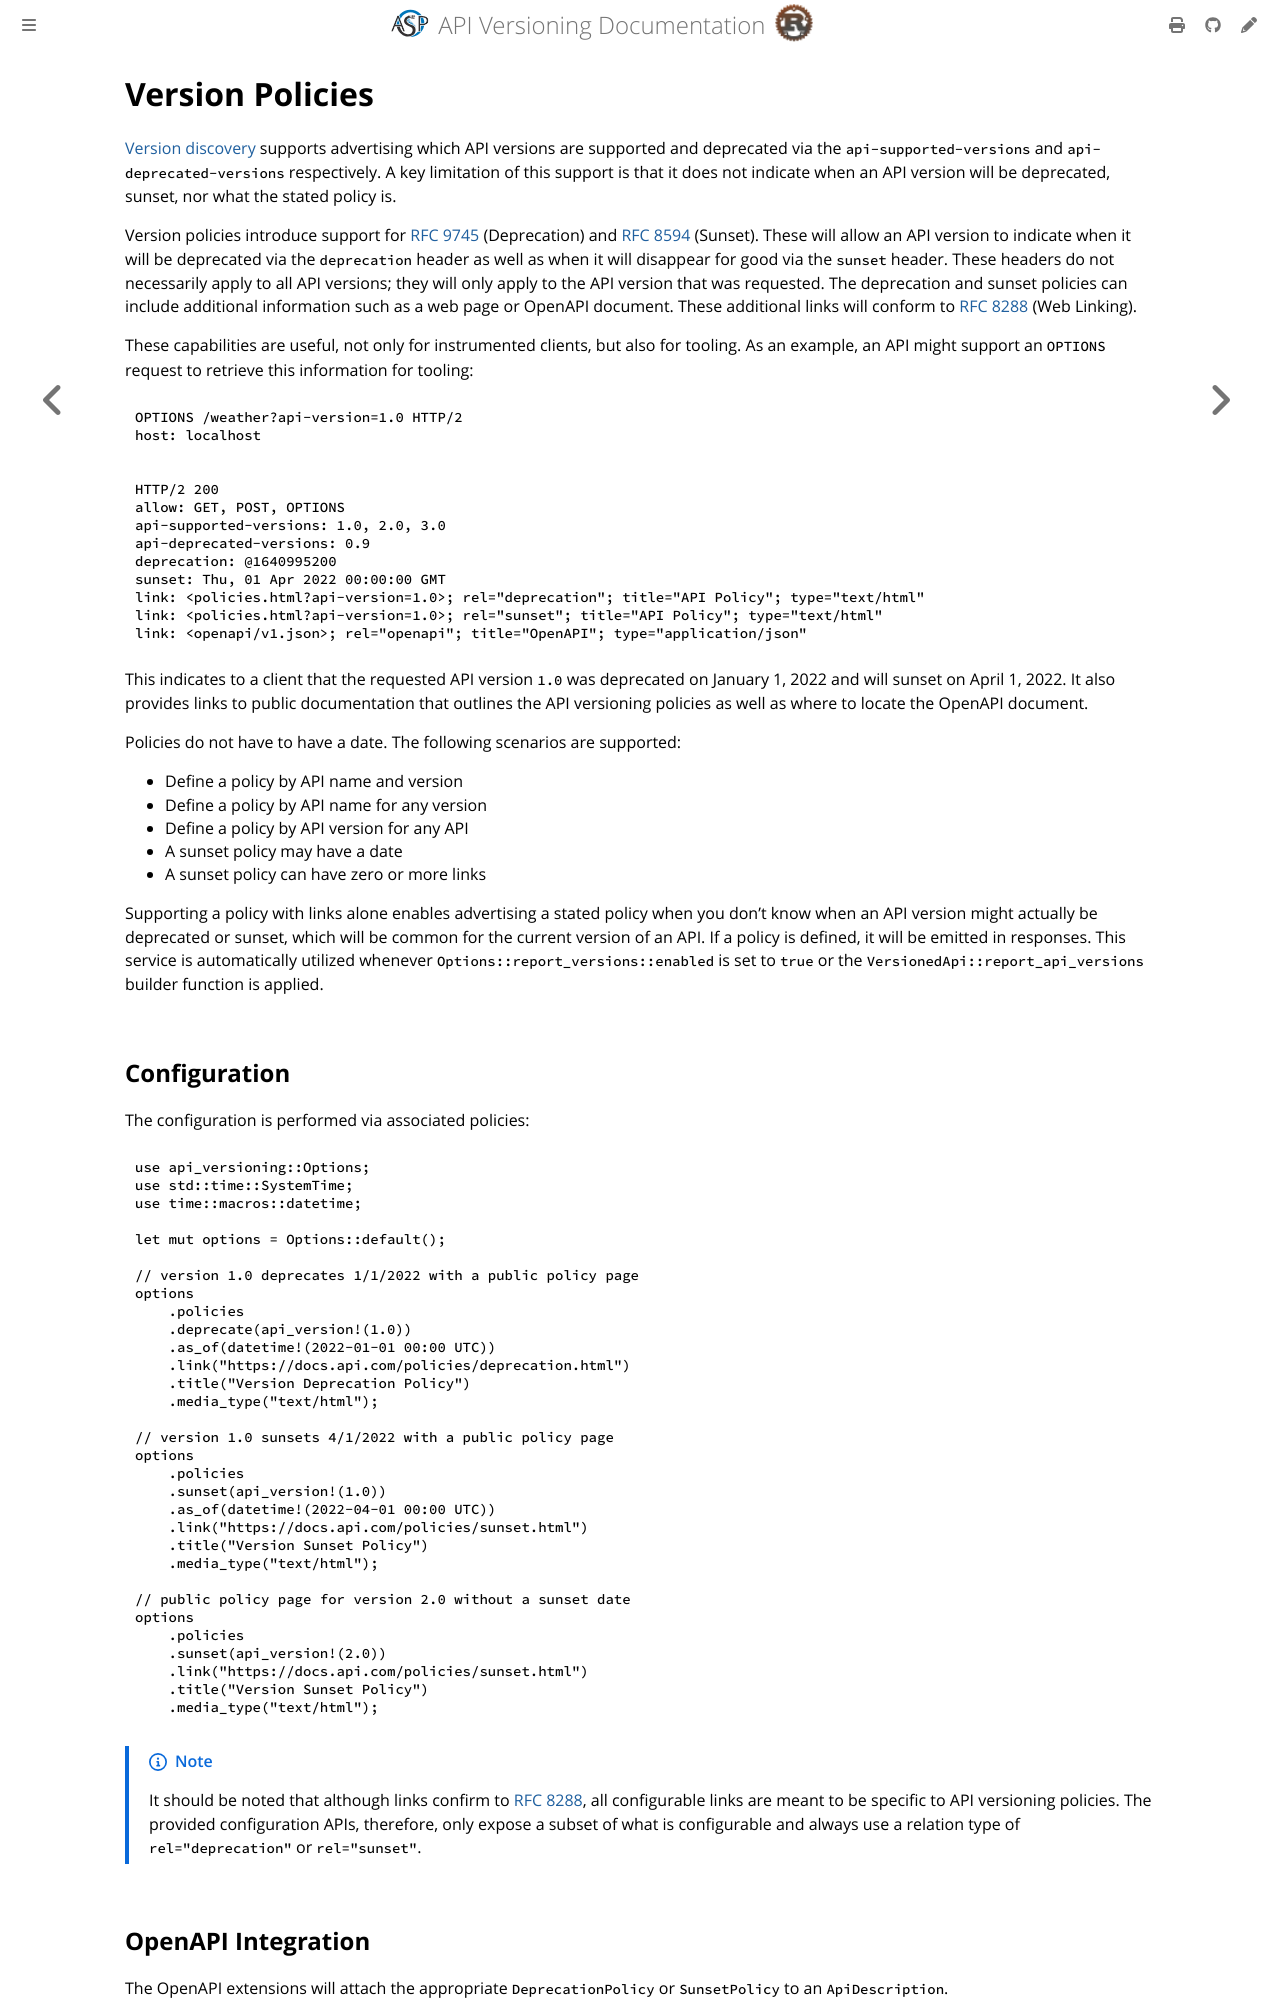

repository: commonsensesoftware/asp-rs-versioning · page: version-policies.html · generator: mdbook

<!-- description: Announce when an API version is deprecated and sunset. -->

# Version Policies

[Version discovery][discovery] supports advertising which API versions are supported and deprecated via the
`api-supported-versions` and `api-deprecated-versions` respectively. A key limitation of this support is that it does
not indicate when an API version will be deprecated, sunset, nor what the stated policy is.

Version policies introduce support for [RFC 9745] (Deprecation) and [RFC 8594] (Sunset). These will allow an API version 
to indicate when it will be deprecated via the `deprecation` header as well as when it will disappear for good via the
`sunset` header. These headers do not necessarily apply to all API versions; they will only apply to the API version
that was requested. The deprecation and sunset policies can include additional information such as a web page or OpenAPI
document. These additional links will conform to [RFC 8288] (Web Linking).

These capabilities are useful, not only for instrumented clients, but also for tooling. As an example, an API might
support an `OPTIONS` request to retrieve this information for tooling:

```http
OPTIONS /weather?api-version=1.0 HTTP/2
host: localhost
```

```http
HTTP/2 200
allow: GET, POST, OPTIONS
api-supported-versions: 1.0, 2.0, 3.0
api-deprecated-versions: 0.9
deprecation: @1640995200
sunset: Thu, 01 Apr 2022 00:00:00 GMT
link: <policies.html?api-version=1.0>; rel="deprecation"; title="API Policy"; type="text/html"
link: <policies.html?api-version=1.0>; rel="sunset"; title="API Policy"; type="text/html"
link: <openapi/v1.json>; rel="openapi"; title="OpenAPI"; type="application/json"
```

This indicates to a client that the requested API version `1.0` was deprecated on January 1, 2022 and will sunset on
April 1, 2022. It also provides links to public documentation that outlines the API versioning policies as well as where
to locate the OpenAPI document.

Policies do not have to have a date. The following scenarios are supported:

- Define a policy by API name and version
- Define a policy by API name for any version
- Define a policy by API version for any API
- A sunset policy may have a date
- A sunset policy can have zero or more links

Supporting a policy with links alone enables advertising a stated policy when you don't know when an API version might
actually be deprecated or sunset, which will be common for the current version of an API. If a policy is defined, it
will be emitted in responses. This service is automatically utilized whenever
`Options::report_versions::enabled` is set to `true` or the `VersionedApi::report_api_versions` builder function is
applied.

## Configuration

The configuration is performed via associated policies:

```rust
use api_versioning::Options;
use std::time::SystemTime;
use time::macros::datetime;

let mut options = Options::default();

// version 1.0 deprecates 1/1/2022 with a public policy page
options
    .policies
    .deprecate(api_version!(1.0))
    .as_of(datetime!(2022-01-01 00:00 UTC))
    .link("https://docs.api.com/policies/deprecation.html")
    .title("Version Deprecation Policy")
    .media_type("text/html");

// version 1.0 sunsets 4/1/2022 with a public policy page
options
    .policies
    .sunset(api_version!(1.0))
    .as_of(datetime!(2022-04-01 00:00 UTC))
    .link("https://docs.api.com/policies/sunset.html")
    .title("Version Sunset Policy")
    .media_type("text/html");

// public policy page for version 2.0 without a sunset date
options
    .policies
    .sunset(api_version!(2.0))
    .link("https://docs.api.com/policies/sunset.html")
    .title("Version Sunset Policy")
    .media_type("text/html");
```

> [!NOTE]
> It should be noted that although links confirm to [RFC 8288], all configurable links are meant to be specific to API
> versioning policies. The provided configuration APIs, therefore, only expose a subset of what is configurable and
> always use a relation type of `rel="deprecation"` or `rel="sunset"`.
